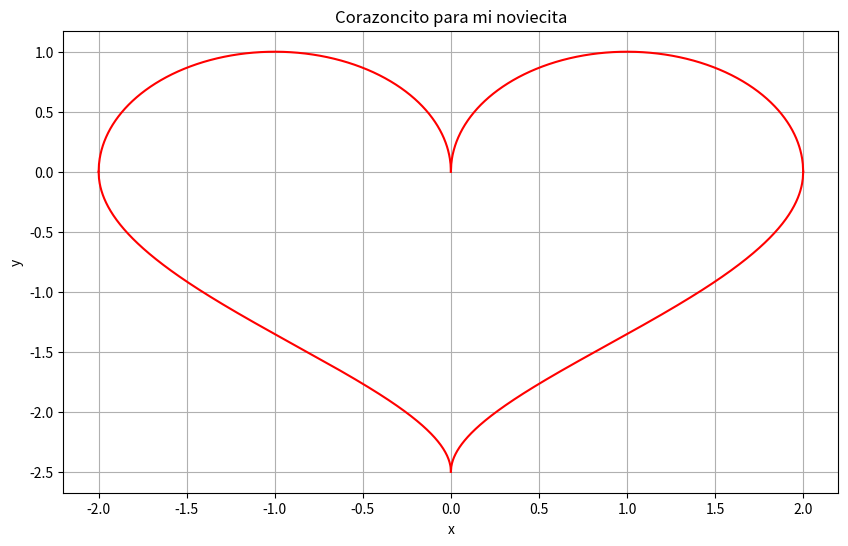

Write the Python code that produced this figure.

#? Importamos las bibliotecas necesarias
import numpy as np
import matplotlib.pyplot as plt
from scipy.integrate import quad

#! Definimos las funciones: f, g, h y p
#? f
def f(x):
    #* Dibujará la primera curva del corazón
    return np.sqrt(1 - (x - 1)**2)

#? g
def g(x):
    #* Dibujará la curva opuesta a f(x)
    return np.where(((-x - 1)**2 <= 1), np.sqrt(1 - (-x - 1)**2), np.nan)

#? h
def h(x):
    #* Dibujará la linea que se une a la otra mitad de corazón
    y = np.sqrt(x / 2)
    return np.where((x >= 0) & (x <= 2) & (y <= 1), (-5 / 2) * np.sqrt(1 - y), np.nan)

#? p
def p(x):
    #* Dibujará la linea opuesta a h(x)
    y = np.sqrt(-x / 2)
    return np.where((x >= -2) & (x <= 0) & (y <= 1), (-5 / 2) * np.sqrt(1 - y), np.nan)


#? Definimos los intervalos
x_val = np.linspace(0, 2, 1000) #todo para positivo
x_val_neg = np.linspace(-2, 0, 1000) #todo para negativo

#? Calculamos las funciones en el intervalo
f_val = f(x_val) #todo dibujado de izquierda a derecha
h_val = h(x_val) #todo dibujado de izquierda a derecha
g_val = g(x_val_neg) #todo dibujado de derecha a izquierda
p_val = p(x_val_neg)#todo dibujado de derecha a izquierda

#? Usamos matplotlib para graficar nuestras funciones
plt.figure(figsize=(10, 6))#! Lienzo

#? Muestra la primer curva
plt.plot(x_val, f_val, label='f(x) = sqrt(1 - (x - 1)^2)', color='r')

#? Muestra la segunda curva
plt.plot(x_val_neg, g_val, label='g(x) = sqrt(1 - (-x - 1)^2)', color='r')

#? Muestra la primer linea
plt.plot(x_val, h_val, label='h(x) = (-5/2) * sqrt(1 - sqrt(x/2))', color='r')

#? Muestra la segunda linea
plt.plot(x_val_neg, p_val, label='p(x) = (-5/2) * sqrt(1 - sqrt(-x/2))', color='r')


plt.xlabel('x') #! Eje (x)
plt.ylabel('y') #! Eje (y)
plt.title('Corazoncito para mi noviecita') #! Titulo
plt.grid(True) #! Maya para controlar valores 
plt.show() #! Mostramos
